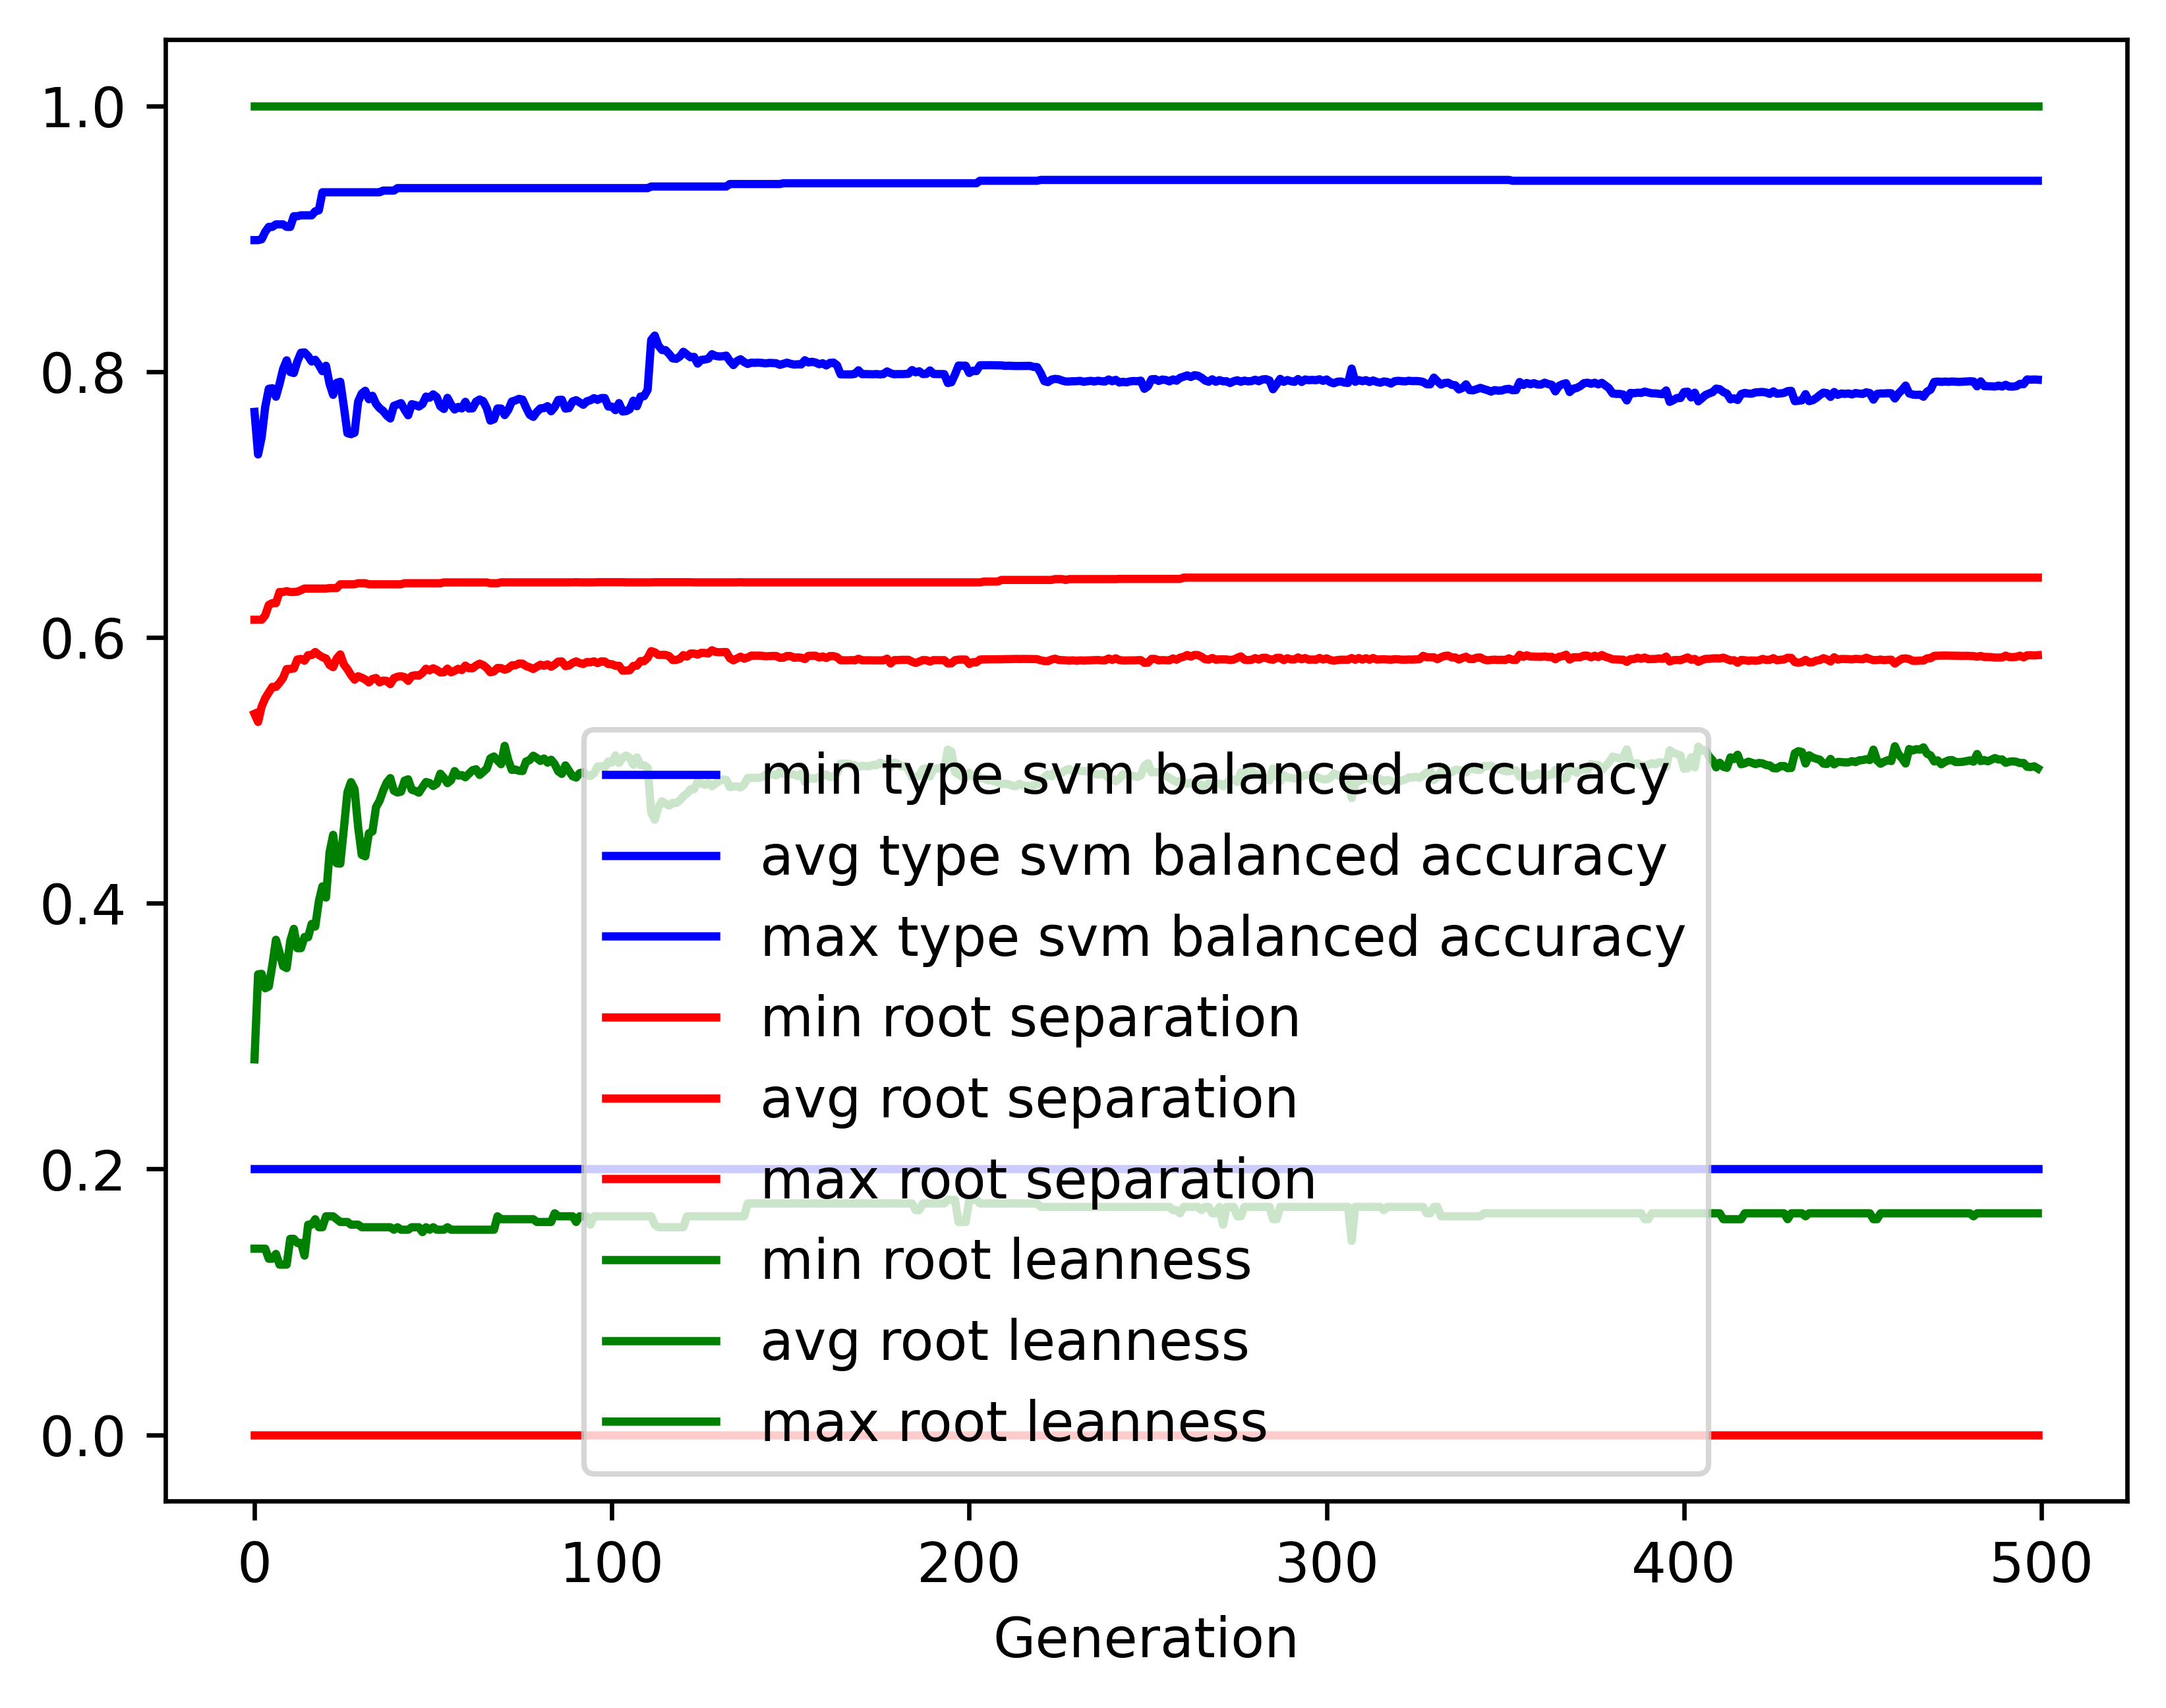

Data behind this chart, as committed beside it:
gen, evals, gen_feats, explored, type svm balanced accuracy_min, type svm balanced accuracy_avg, type svm balanced accuracy_max, type svm balanced accuracy_std, root separation_min, root separation_avg, root separation_max, root separation_std, root leanness_min, root leanness_avg, root leanness_max, root leanness_std
0, 500, 3678, 3678, 0.2, 0.7697, 0.8989, 0.1175, 0.0, 0.5425, 0.6133, 0.07218, 0.14, 0.2825, 1.0, 0.1396
1, 368, 2753, 3857, 0.2, 0.7377, 0.8989, 0.135, 0.0, 0.5364, 0.6133, 0.07697, 0.14, 0.3465, 1.0, 0.1552
2, 377, 1735, 4019, 0.2, 0.7505, 0.8996, 0.1363, 0.0, 0.548, 0.6133, 0.0735, 0.14, 0.3469, 1.0, 0.1621
3, 374, 1391, 4172, 0.2, 0.7735, 0.9052, 0.1159, 0.0, 0.5542, 0.6166, 0.07242, 0.14, 0.336, 1.0, 0.1574
4, 364, 1276, 4304, 0.2, 0.7871, 0.9089, 0.1016, 0.0, 0.5586, 0.6245, 0.07144, 0.1325, 0.3373, 1.0, 0.15
5, 382, 1102, 4433, 0.2, 0.7875, 0.9089, 0.1016, 0.0, 0.5628, 0.6258, 0.06688, 0.1325, 0.3536, 1.0, 0.1503
6, 384, 1009, 4559, 0.2, 0.7811, 0.9108, 0.1109, 0.0, 0.5628, 0.6258, 0.06826, 0.1361, 0.3725, 1.0, 0.1616
7, 387, 994, 4675, 0.2, 0.7906, 0.9108, 0.1152, 0.0, 0.5658, 0.6342, 0.07776, 0.128, 0.3629, 1.0, 0.1696
8, 373, 921, 4767, 0.2, 0.8019, 0.9108, 0.115, 0.0, 0.5696, 0.6342, 0.08515, 0.128, 0.3526, 1.0, 0.1677
9, 365, 936, 4868, 0.2, 0.8085, 0.9089, 0.1071, 0.0, 0.5762, 0.6348, 0.07803, 0.128, 0.3512, 1.0, 0.1554
10, 387, 918, 4960, 0.2, 0.7997, 0.9089, 0.112, 0.0, 0.5763, 0.6342, 0.07742, 0.1474, 0.3717, 1.0, 0.156
11, 355, 832, 5025, 0.2, 0.7989, 0.9169, 0.1176, 0.0, 0.5766, 0.6342, 0.07764, 0.1474, 0.3807, 1.0, 0.1625
12, 366, 762, 5074, 0.2, 0.8078, 0.9169, 0.1169, 0.0, 0.5834, 0.6344, 0.08329, 0.1443, 0.3661, 1.0, 0.1652
13, 370, 774, 5141, 0.2, 0.8142, 0.9176, 0.1148, 0.0, 0.5838, 0.6355, 0.08323, 0.1443, 0.3662, 1.0, 0.1692
14, 368, 788, 5208, 0.2, 0.8144, 0.9176, 0.1217, 0.0, 0.5824, 0.6368, 0.08713, 0.1348, 0.3746, 1.0, 0.1731
15, 373, 780, 5263, 0.2, 0.8117, 0.9176, 0.129, 0.0, 0.5866, 0.6368, 0.0878, 0.1581, 0.3744, 1.0, 0.1751
16, 379, 738, 5308, 0.2, 0.8076, 0.9176, 0.1346, 0.0, 0.5867, 0.6368, 0.09522, 0.1581, 0.3844, 1.0, 0.1811
17, 373, 718, 5355, 0.2, 0.8089, 0.9207, 0.1351, 0.0, 0.589, 0.6368, 0.09219, 0.1622, 0.3824, 1.0, 0.1837
18, 369, 717, 5397, 0.2, 0.8051, 0.9213, 0.1343, 0.0, 0.5868, 0.6368, 0.09203, 0.1562, 0.4015, 1.0, 0.1791
19, 388, 728, 5442, 0.2, 0.8003, 0.9349, 0.1385, 0.0, 0.5851, 0.6368, 0.09921, 0.1562, 0.4127, 1.0, 0.1763
20, 369, 680, 5483, 0.2, 0.8044, 0.9349, 0.1522, 0.0, 0.5842, 0.6368, 0.1101, 0.1644, 0.4042, 1.0, 0.1862
21, 365, 641, 5516, 0.2, 0.7908, 0.9349, 0.1623, 0.0, 0.5793, 0.6371, 0.1211, 0.1644, 0.4382, 1.0, 0.1913
22, 376, 630, 5546, 0.2, 0.7825, 0.9349, 0.175, 0.0, 0.5776, 0.6371, 0.1299, 0.1644, 0.4514, 1.0, 0.2038
23, 366, 575, 5570, 0.2, 0.7915, 0.9349, 0.1773, 0.0, 0.5841, 0.6371, 0.1287, 0.1622, 0.43, 1.0, 0.2074
24, 386, 627, 5601, 0.2, 0.7923, 0.9349, 0.172, 0.0, 0.5872, 0.64, 0.1202, 0.1601, 0.4297, 1.0, 0.2064
25, 376, 640, 5623, 0.2, 0.7737, 0.9349, 0.1814, 0.0, 0.5797, 0.64, 0.1303, 0.1601, 0.456, 1.0, 0.2149
26, 369, 589, 5646, 0.2, 0.7537, 0.9349, 0.1919, 0.0, 0.5761, 0.64, 0.1379, 0.1601, 0.4834, 1.0, 0.2117
27, 364, 581, 5664, 0.2, 0.7529, 0.9349, 0.1948, 0.0, 0.5718, 0.64, 0.1448, 0.1581, 0.4911, 1.0, 0.2139
28, 365, 561, 5688, 0.2, 0.754, 0.9349, 0.2046, 0.0, 0.5682, 0.64, 0.1539, 0.1581, 0.4857, 1.0, 0.2221
29, 355, 553, 5705, 0.2, 0.7775, 0.9349, 0.2023, 0.0, 0.5707, 0.6408, 0.1566, 0.1581, 0.4572, 1.0, 0.2279
30, 380, 585, 5716, 0.2, 0.7835, 0.9349, 0.2111, 0.0, 0.5697, 0.6408, 0.1615, 0.1562, 0.4364, 1.0, 0.2372
31, 364, 538, 5721, 0.2, 0.7856, 0.9349, 0.2156, 0.0, 0.5683, 0.6408, 0.1656, 0.1562, 0.4353, 1.0, 0.2362
32, 371, 568, 5737, 0.2, 0.7792, 0.9349, 0.2191, 0.0, 0.5662, 0.64, 0.1696, 0.1562, 0.4526, 1.0, 0.2334
33, 380, 583, 5753, 0.2, 0.7818, 0.9349, 0.2142, 0.0, 0.5687, 0.64, 0.1637, 0.1562, 0.454, 1.0, 0.2296
34, 360, 527, 5765, 0.2, 0.7758, 0.9349, 0.2083, 0.0, 0.5695, 0.64, 0.1575, 0.1562, 0.4723, 1.0, 0.224
35, 367, 537, 5771, 0.2, 0.7726, 0.9349, 0.2132, 0.0, 0.5662, 0.64, 0.1614, 0.1562, 0.4771, 1.0, 0.2234
36, 354, 546, 5779, 0.2, 0.7704, 0.9362, 0.2099, 0.0, 0.5674, 0.64, 0.1594, 0.1562, 0.4847, 1.0, 0.2201
37, 365, 506, 5787, 0.2, 0.767, 0.9362, 0.2093, 0.0, 0.5673, 0.64, 0.1594, 0.1562, 0.4908, 1.0, 0.2192
38, 354, 509, 5794, 0.2, 0.7647, 0.9362, 0.2121, 0.0, 0.5648, 0.64, 0.161, 0.1562, 0.4941, 1.0, 0.2208
39, 335, 494, 5798, 0.2, 0.7743, 0.9362, 0.2079, 0.0, 0.5693, 0.64, 0.1574, 0.1543, 0.4847, 1.0, 0.2162
40, 355, 511, 5804, 0.2, 0.7753, 0.9381, 0.2065, 0.0, 0.5704, 0.64, 0.1553, 0.1562, 0.4833, 1.0, 0.2154
41, 366, 535, 5808, 0.2, 0.7763, 0.9381, 0.2067, 0.0, 0.5708, 0.64, 0.1554, 0.1543, 0.4839, 1.0, 0.2133
42, 375, 530, 5814, 0.2, 0.7713, 0.9381, 0.2072, 0.0, 0.5701, 0.6408, 0.1577, 0.1543, 0.4922, 1.0, 0.2137
43, 370, 553, 5818, 0.2, 0.7671, 0.9381, 0.2101, 0.0, 0.5673, 0.6408, 0.1595, 0.1543, 0.4932, 1.0, 0.2195
44, 360, 552, 5826, 0.2, 0.7755, 0.9381, 0.206, 0.0, 0.571, 0.6408, 0.1554, 0.1562, 0.4854, 1.0, 0.2151
45, 366, 533, 5830, 0.2, 0.7748, 0.9381, 0.2061, 0.0, 0.5715, 0.6408, 0.1557, 0.1562, 0.4845, 1.0, 0.2175
46, 369, 558, 5836, 0.2, 0.7737, 0.9381, 0.2058, 0.0, 0.5712, 0.6408, 0.1557, 0.1562, 0.4832, 1.0, 0.2198
47, 370, 568, 5845, 0.2, 0.7756, 0.9381, 0.1998, 0.0, 0.5732, 0.6408, 0.1511, 0.1525, 0.4873, 1.0, 0.2142
48, 369, 555, 5848, 0.2, 0.7812, 0.9381, 0.1955, 0.0, 0.5764, 0.6408, 0.1467, 0.1562, 0.4912, 1.0, 0.2028
49, 372, 579, 5850, 0.2, 0.7803, 0.9381, 0.1974, 0.0, 0.5752, 0.6408, 0.149, 0.1543, 0.4904, 1.0, 0.2055
50, 353, 538, 5855, 0.2, 0.7829, 0.9381, 0.1961, 0.0, 0.5768, 0.6408, 0.1468, 0.1562, 0.4882, 1.0, 0.2046
51, 353, 535, 5856, 0.2, 0.7808, 0.9381, 0.1975, 0.0, 0.5755, 0.6408, 0.149, 0.1543, 0.4899, 1.0, 0.206
52, 346, 556, 5857, 0.2, 0.7739, 0.9381, 0.1988, 0.0, 0.5736, 0.6408, 0.1512, 0.1543, 0.4974, 1.0, 0.208
53, 354, 528, 5861, 0.2, 0.7719, 0.9381, 0.1985, 0.0, 0.5737, 0.6414, 0.1513, 0.1543, 0.4944, 1.0, 0.2099
54, 369, 540, 5861, 0.2, 0.7803, 0.9381, 0.1958, 0.0, 0.5765, 0.6414, 0.1468, 0.1562, 0.4903, 1.0, 0.2058
55, 353, 526, 5865, 0.2, 0.7752, 0.9381, 0.2002, 0.0, 0.5737, 0.6414, 0.1513, 0.1543, 0.4925, 1.0, 0.2094
56, 353, 539, 5868, 0.2, 0.7715, 0.9381, 0.1962, 0.0, 0.5749, 0.6414, 0.1489, 0.1543, 0.4994, 1.0, 0.2057
57, 371, 563, 5871, 0.2, 0.7734, 0.9381, 0.1947, 0.0, 0.5764, 0.6414, 0.1468, 0.1543, 0.496, 1.0, 0.2054
58, 359, 579, 5871, 0.2, 0.7723, 0.9381, 0.1963, 0.0, 0.5754, 0.6414, 0.149, 0.1543, 0.4964, 1.0, 0.2067
59, 372, 564, 5872, 0.2, 0.7773, 0.9381, 0.1915, 0.0, 0.5788, 0.6414, 0.1447, 0.1543, 0.4947, 1.0, 0.2016
... 440 more rows
